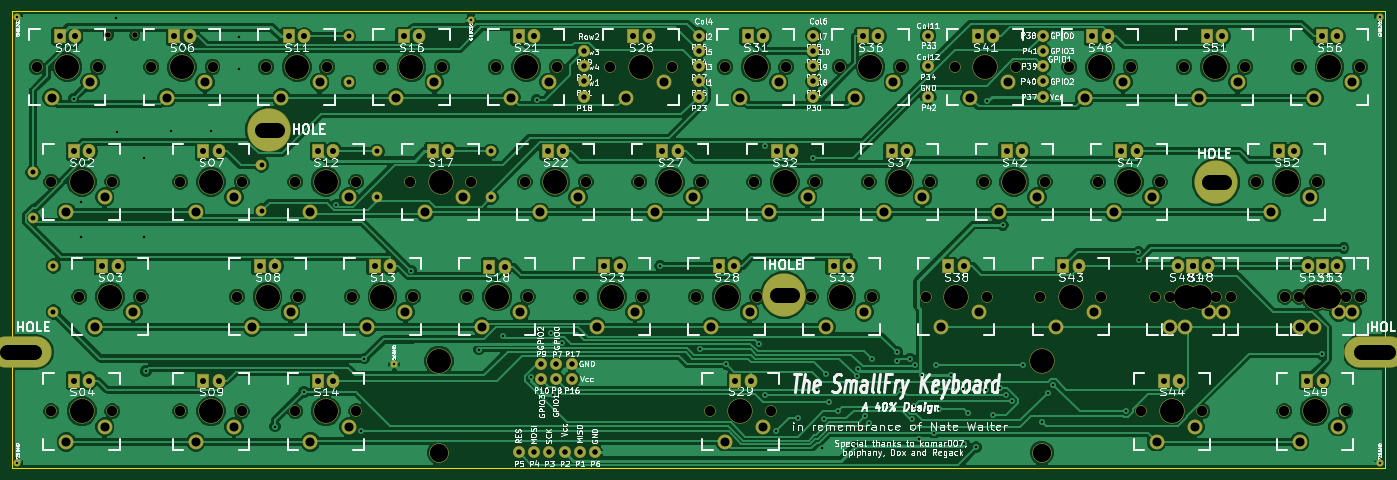
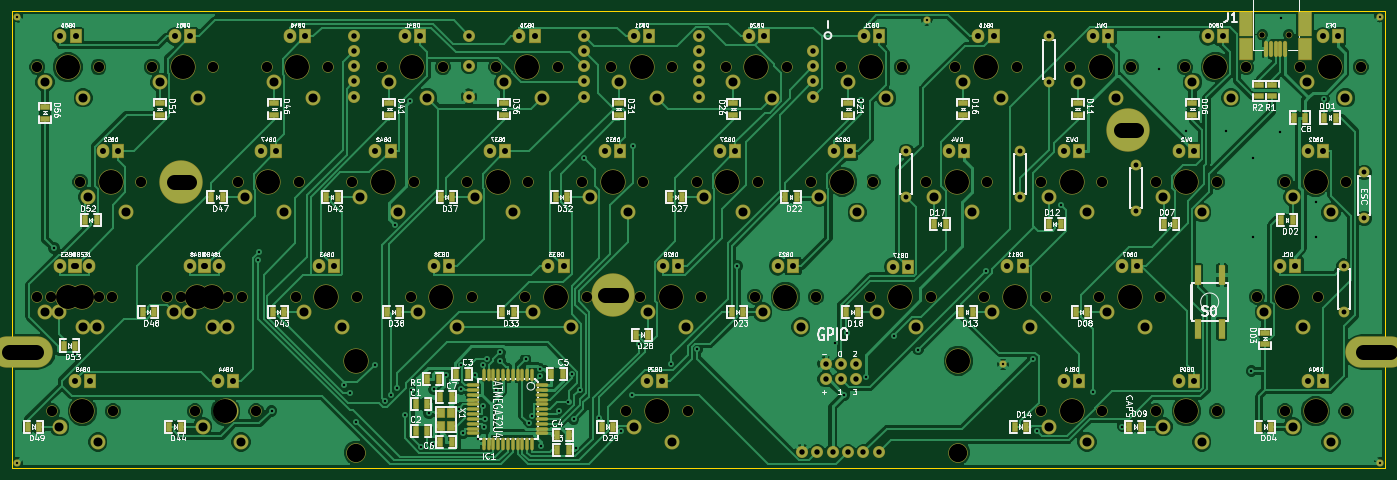
Circuit board: 9 layer files. Board 228.0 x 75.8 mm.
- bottom_mask: keyboard-B_Mask.gbs (12590 bytes)
- bottom_silk: keyboard-B_SilkS.gbo (118024 bytes)
- bottom_copper: keyboard-Back.gbl (143099 bytes)
- outline: keyboard-Edge_Cuts.gbr (568 bytes)
- top_mask: keyboard-F_Mask.gts (9074 bytes)
- top_silk: keyboard-F_SilkS.gto (143463 bytes)
- top_copper: keyboard-Front.gtl (185470 bytes)
- drill: keyboard-NPTH.drl (813 bytes)
- drill: keyboard.drl (7897 bytes)

=== bottom_mask: keyboard-B_Mask.gbs (12590 bytes, source omitted) ===
=== bottom_silk: keyboard-B_SilkS.gbo (118024 bytes, source omitted) ===
=== bottom_copper: keyboard-Back.gbl (143099 bytes, source omitted) ===
=== outline: keyboard-Edge_Cuts.gbr ===
G04 (created by PCBNEW (2013-02-13 BZR 3947)-testing) date 9/20/2013 10:49:53 AM*
%MOIN*%
G04 Gerber Fmt 3.4, Leading zero omitted, Abs format*
%FSLAX34Y34*%
G01*
G70*
G90*
G04 APERTURE LIST*
%ADD10C,0*%
%ADD11C,0.00390157*%
G04 APERTURE END LIST*
G54D10*
G54D11*
X3602Y-3622D02*
G75*
G03X3602Y-3622I0J0D01*
G74*
G01*
X3600Y-3622D02*
X3602Y-3622D01*
X3601Y-3621D02*
X3601Y-3623D01*
X89751Y-29822D02*
X89751Y-29772D01*
X1Y-29822D02*
X89751Y-29822D01*
X89751Y27D02*
X89751Y-29772D01*
X1Y-29822D02*
X1Y27D01*
X1Y27D02*
X89751Y27D01*
M02*

=== top_mask: keyboard-F_Mask.gts (9074 bytes, source omitted) ===
=== top_silk: keyboard-F_SilkS.gto (143463 bytes, source omitted) ===
=== top_copper: keyboard-Front.gtl (185470 bytes, source omitted) ===
=== drill: keyboard-NPTH.drl ===
M48
;DRILL file {Pcbnew (2013-02-13 BZR 3947)-testing} date 3/7/2013 9:22:19 AM
;FORMAT={2:4/ absolute / inch / suppress leading zeros}
FMAT,2
INCH,TZ
T1C0.157
%
G90
G05
M72
T1
X49500Y-33000
X50425Y-55500
X50450Y-40500
X52300Y-48000
X57000Y-33000
X58875Y-55500
X58900Y-40500
X62600Y-48000
X64500Y-33000
X66375Y-55500
X66400Y-40500
X70100Y-48000
X72000Y-33000
X73900Y-40500
X77600Y-48000
X79500Y-33000
X81400Y-40500
X85100Y-48000
X87000Y-33000
X88900Y-40500
X92600Y-48000
X93470Y-55650
X94500Y-33000
X96400Y-40500
X100100Y-48000
X102000Y-33000
X103900Y-40500
X107600Y-48000
X109500Y-33000
X111400Y-40500
X115100Y-48000
X117000Y-33000
X118900Y-40500
X121700Y-55500
X123525Y-48000
X124500Y-33000
X129200Y-40500
X131065Y-55500
X132000Y-33000
X132000Y-48000
T0
M30

=== drill: keyboard.drl (7897 bytes, source omitted) ===
